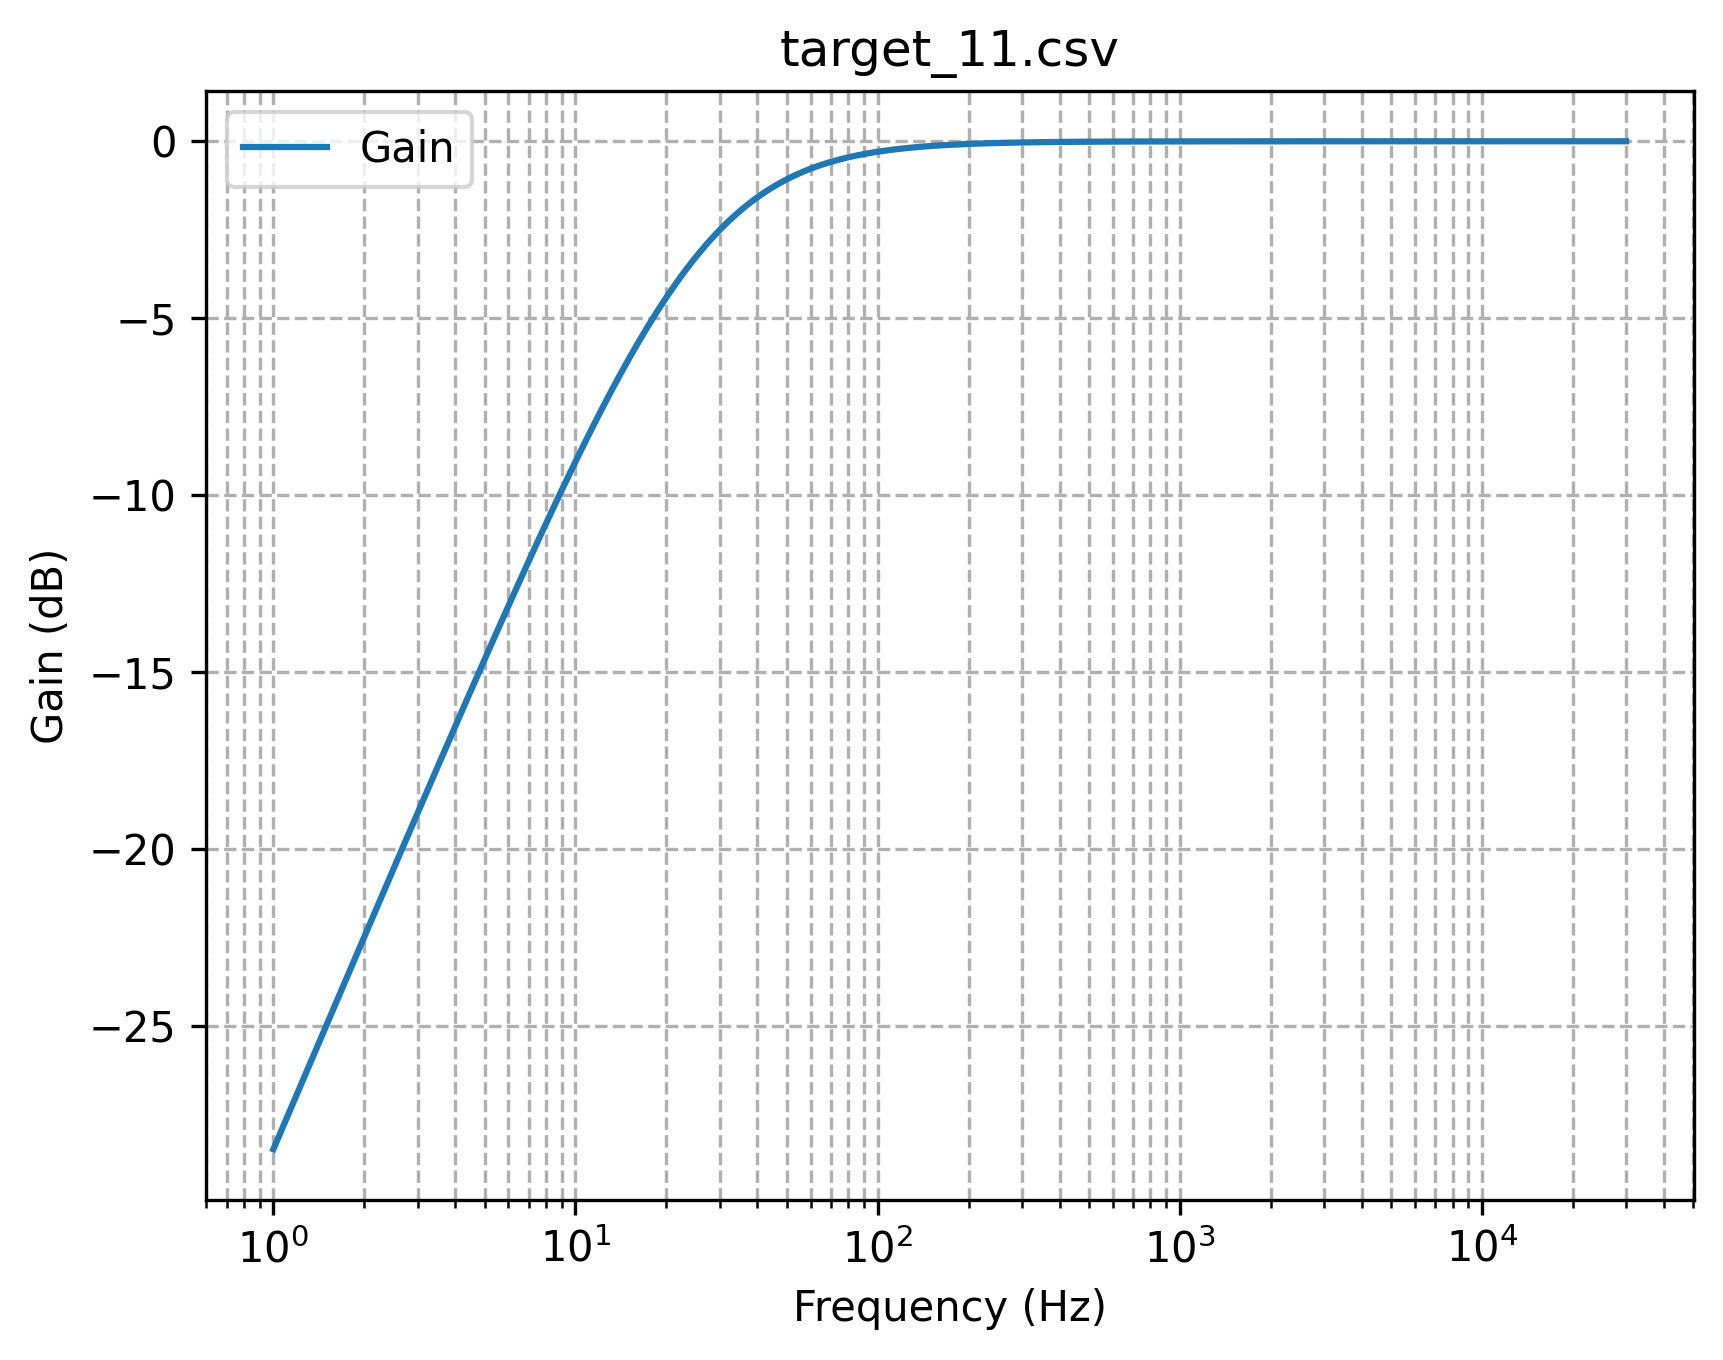

Source data for this figure (header and first rows):
Frequency, Gain, Phase
1.0, 0.03767, 1.533
1.023, 0.03855, 1.532
1.047, 0.03945, 1.531
1.072, 0.04036, 1.53
1.096, 0.0413, 1.529
1.122, 0.04226, 1.529
1.148, 0.04324, 1.528
1.175, 0.04425, 1.527
1.202, 0.04528, 1.526
1.23, 0.04633, 1.524
1.259, 0.04741, 1.523
1.288, 0.04851, 1.522
1.318, 0.04964, 1.521
1.349, 0.05079, 1.52
1.38, 0.05197, 1.519
1.413, 0.05318, 1.518
1.445, 0.05441, 1.516
1.479, 0.05567, 1.515
1.514, 0.05697, 1.514
1.549, 0.05829, 1.512
1.585, 0.05964, 1.511
1.622, 0.06103, 1.51
1.66, 0.06244, 1.508
1.698, 0.06389, 1.507
1.738, 0.06537, 1.505
1.778, 0.06689, 1.504
1.82, 0.06844, 1.502
1.862, 0.07003, 1.501
1.905, 0.07165, 1.499
1.95, 0.07331, 1.497
1.995, 0.07501, 1.496
2.042, 0.07674, 1.494
2.089, 0.07852, 1.492
2.138, 0.08034, 1.49
2.188, 0.0822, 1.489
2.239, 0.0841, 1.487
2.291, 0.08604, 1.485
2.344, 0.08803, 1.483
2.399, 0.09007, 1.481
2.455, 0.09215, 1.479
2.512, 0.09427, 1.476
2.57, 0.09645, 1.474
2.63, 0.09867, 1.472
2.692, 0.101, 1.47
2.754, 0.1033, 1.467
2.818, 0.1057, 1.465
2.884, 0.1081, 1.462
2.951, 0.1106, 1.46
3.02, 0.1131, 1.457
3.09, 0.1157, 1.455
3.162, 0.1184, 1.452
3.236, 0.1211, 1.449
3.311, 0.1239, 1.447
3.388, 0.1267, 1.444
3.467, 0.1296, 1.441
3.548, 0.1326, 1.438
3.631, 0.1356, 1.435
3.715, 0.1387, 1.432
3.802, 0.1419, 1.428
3.89, 0.1451, 1.425
... 389 more rows
